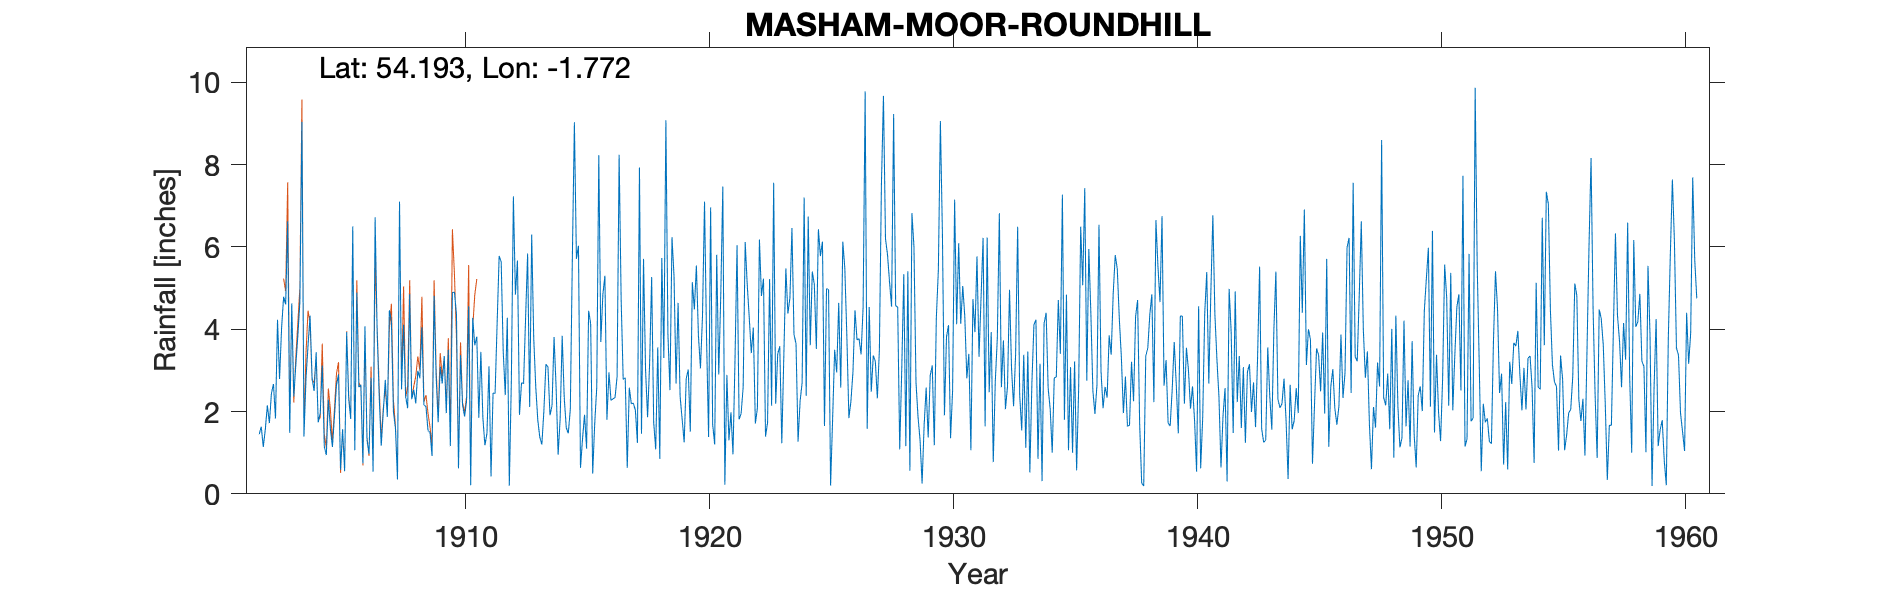

Data behind this chart, as committed beside it:
MASHAM MOOR ROUNDHILLS RES, , , , , , , , , , , , , , , , , , , , , , , 
Grid ref, SE150775, Long, -1.772, Lat, 54.19, Elevation, 743, ft, , , , , , , , , , , , , , , 
Station no, 3409, , , , , , , , , , , , , , , , , , , , , , 
, 1900, 1901, 1902, 1903, 1904, 1905, 1906, 1907, 1908, 1909, 1910, 1911, 1912, 1913, 1914, 1915, 1916, 1917, 1918, 1919, 1920, 1921, 1922
January, , , 1.45, 4.79, 3.6, 1.14, 4.89, 1.17, 2.37, 1.49, 4.9, 1.85, 3.46, 5.84, 2.14, 5.71, 3.69, 2.82, 3.17, 5.29, 3.85, 7.47, 5.09
February, , , 1.63, 4.6, 4.33, 1.88, 2.59, 1.98, 2.08, 0.92, 4.36, 3.45, 2.4, 2.11, 3.81, 6.03, 4.84, 0.63, 5.27, 2.68, 3.05, 0.22, 4.28
March, , , 1.14, 6.62, 2.81, 2.65, 2.65, 2.77, 4.85, 4.81, 0.62, 1.84, 4.28, 6.3, 2.6, 0.63, 5.3, 2.58, 1.73, 4.64, 4.32, 2.89, 3.42
April, , , 1.57, 1.48, 2.5, 2.9, 0.74, 1.87, 2.3, 2.86, 3.37, 1.18, 0.2, 3.79, 0.95, 1.34, 1.8, 2.19, 1.08, 2.36, 7.1, 1.3, 4.04
May, , , 2.15, 4.63, 3.44, 0.59, 4.07, 4.46, 2.53, 1.74, 2.16, 1.47, 2.75, 2.6, 1.83, 1.92, 2.95, 2.2, 3.56, 1.81, 3.78, 1.98, 1.71
June, , , 1.72, 2.37, 1.74, 1.57, 1.31, 4.19, 2.2, 3.09, 1.88, 3.1, 7.23, 1.79, 3.84, 1.1, 2.27, 2.03, 0.85, 1.25, 1.38, 0.96, 2.08
July, , , 2.44, 3.13, 1.96, 0.55, 0.97, 2, 2.99, 2.68, 2.27, 0.42, 4.84, 1.37, 2.34, 4.45, 2.31, 1.24, 5.73, 2.8, 6.96, 3.28, 6.18
August, , , 2.67, 3.85, 3.12, 3.93, 2.82, 1.59, 2.81, 3.35, 4.56, 2.45, 5.67, 1.2, 1.61, 4.14, 2.34, 7.93, 3.3, 3.02, 1.69, 6.04, 4.81
September, , , 1.83, 4.67, 1.15, 2.31, 0.54, 0.35, 4.05, 1.96, 0.21, 2.44, 1.92, 2.02, 1.47, 0.49, 2.85, 1.46, 9.08, 1.51, 1.2, 1.81, 5.23
October, , , 4.23, 9.04, 0.94, 1.82, 6.72, 7.1, 2.16, 3.5, 4.28, 4.14, 2.7, 3.15, 2.06, 1.71, 8.24, 5.71, 3.88, 5.14, 5.81, 1.95, 1.39
November, , , 2.79, 1.39, 2.29, 6.5, 3.93, 2.54, 2.12, 1.16, 3.61, 5.78, 2.68, 3.08, 5.74, 2.59, 4.71, 3.01, 2.52, 4.48, 2.9, 2.59, 1.73
December, , , 4.03, 2.8, 1.58, 1.06, 2.37, 4.11, 1.54, 4.89, 3.82, 5.64, 4.27, 1.91, 9.03, 8.23, 2.78, 1.86, 6.24, 5.55, 4.85, 6.12, 5.22
Total, , , 27.65, 49.37, 29.46, 26.9, 33.6, 34.13, 32, 32.45, 36.04, 33.76, 42.4, 35.16, 37.42, 38.34, 44.08, 33.66, 46.41, 40.53, 46.89, 36.61, 45.18
1922 Jan 2.14 but total arithmetic also …, , , , , , , , , , , , , , , , , , , , , , , 
rain gauge marked on OS 6" map, , , , , , , , , , , , , , , , , , , , , , , 
